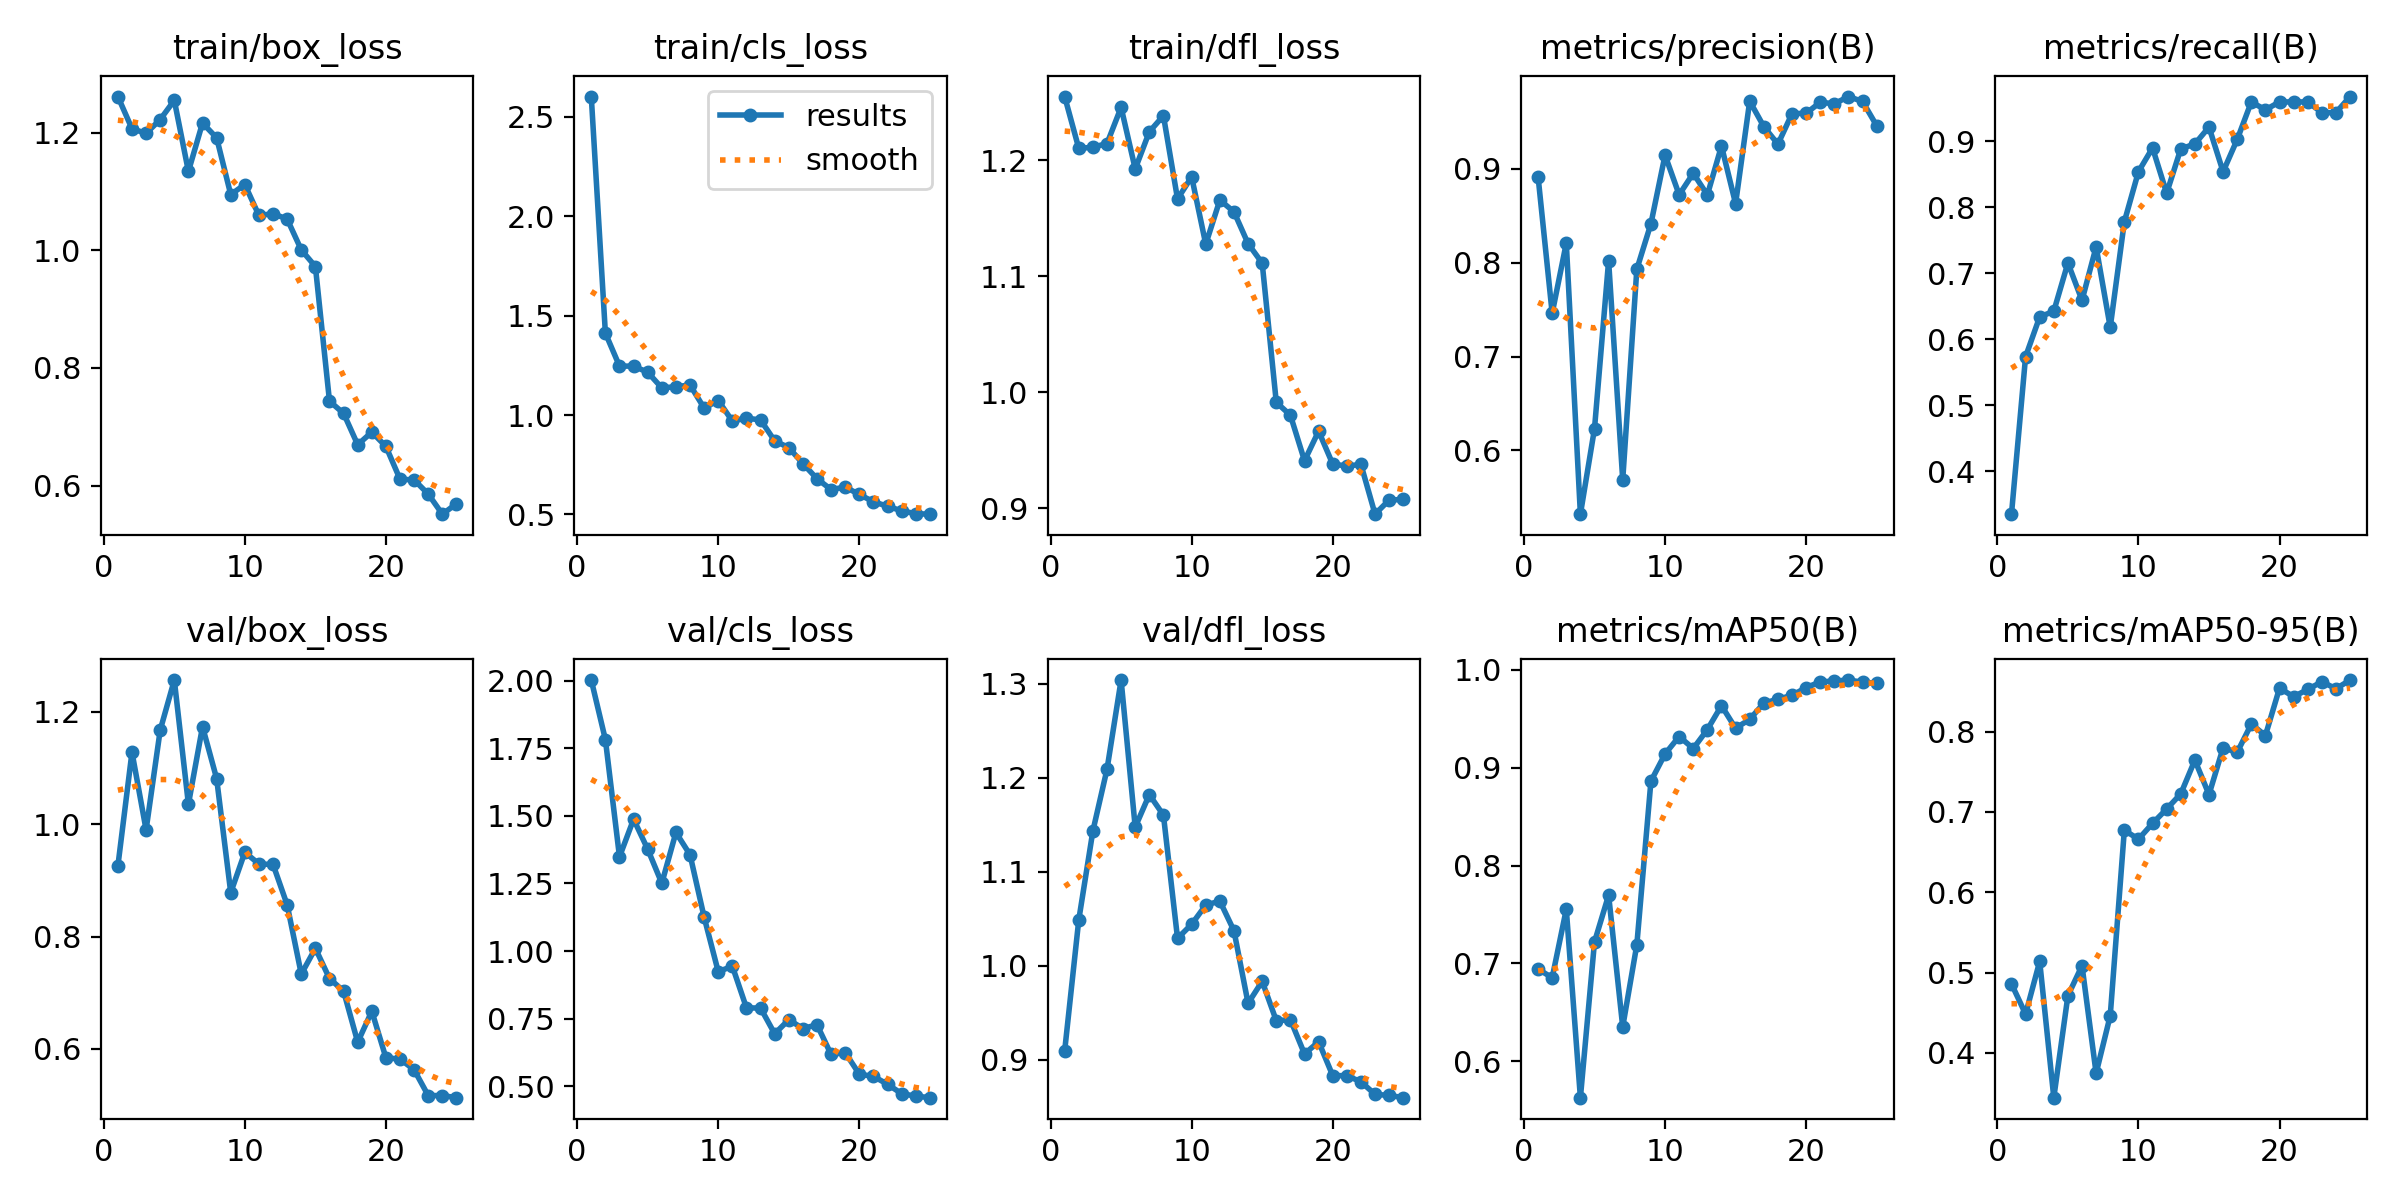

The file beside this chart, header and first rows:
epoch, train/box_loss, train/cls_loss, train/dfl_loss, metrics/precision(B), metrics/recall(B), metrics/mAP50(B), metrics/mAP50-95(B), val/box_loss, val/cls_loss, val/dfl_loss, lr/pg0, lr/pg1, lr/pg2
1, 1.261, 2.602, 1.255, 0.8917, 0.3348, 0.6942, 0.4859, 0.9255, 2.002, 0.9095, 0.00042, 0.00042, 0.00042
2, 1.207, 1.412, 1.21, 0.7461, 0.5735, 0.6853, 0.4482, 1.128, 1.782, 1.049, 0.0008259, 0.0008259, 0.0008259
3, 1.199, 1.246, 1.211, 0.8209, 0.6337, 0.7553, 0.5139, 0.99, 1.348, 1.143, 0.001197, 0.001197, 0.001197
4, 1.222, 1.246, 1.214, 0.5321, 0.6423, 0.5628, 0.3442, 1.167, 1.487, 1.209, 0.001533, 0.001533, 0.001533
5, 1.255, 1.215, 1.246, 0.6232, 0.7155, 0.7219, 0.4712, 1.257, 1.377, 1.304, 0.001683, 0.001683, 0.001683
6, 1.134, 1.137, 1.192, 0.802, 0.6587, 0.7697, 0.5085, 1.036, 1.251, 1.147, 0.001604, 0.001604, 0.001604
7, 1.216, 1.142, 1.224, 0.5687, 0.7398, 0.6351, 0.3746, 1.174, 1.438, 1.182, 0.001525, 0.001525, 0.001525
8, 1.191, 1.151, 1.238, 0.7931, 0.6179, 0.719, 0.4462, 1.081, 1.356, 1.16, 0.001446, 0.001446, 0.001446
9, 1.095, 1.035, 1.167, 0.8416, 0.7778, 0.8863, 0.6772, 0.8782, 1.125, 1.029, 0.001366, 0.001366, 0.001366
10, 1.112, 1.073, 1.186, 0.9147, 0.8537, 0.9139, 0.666, 0.9501, 0.9239, 1.044, 0.001287, 0.001287, 0.001287
11, 1.059, 0.9697, 1.127, 0.8724, 0.8897, 0.9318, 0.6857, 0.9292, 0.9442, 1.065, 0.001208, 0.001208, 0.001208
12, 1.062, 0.9844, 1.166, 0.8954, 0.8211, 0.9195, 0.7036, 0.9283, 0.7901, 1.069, 0.001129, 0.001129, 0.001129
13, 1.053, 0.9752, 1.155, 0.8722, 0.8882, 0.9389, 0.7225, 0.8565, 0.7894, 1.037, 0.00105, 0.00105, 0.00105
14, 1.001, 0.87, 1.128, 0.9245, 0.8957, 0.9633, 0.7644, 0.7332, 0.6944, 0.9601, 0.0009704, 0.0009704, 0.0009704
15, 0.9724, 0.8361, 1.111, 0.8629, 0.9213, 0.9402, 0.7215, 0.7791, 0.7464, 0.9835, 0.0008912, 0.0008912, 0.0008912
16, 0.7436, 0.7558, 0.9911, 0.9722, 0.8536, 0.9494, 0.7797, 0.7253, 0.7137, 0.9416, 0.000812, 0.000812, 0.000812
17, 0.7229, 0.6797, 0.98, 0.9451, 0.9024, 0.9659, 0.7741, 0.7029, 0.7277, 0.9427, 0.0007328, 0.0007328, 0.0007328
18, 0.6696, 0.625, 0.9408, 0.9264, 0.9594, 0.97, 0.8093, 0.6121, 0.6179, 0.9063, 0.0006536, 0.0006536, 0.0006536
19, 0.6911, 0.6376, 0.9663, 0.9589, 0.9474, 0.9738, 0.795, 0.6672, 0.6249, 0.9192, 0.0005744, 0.0005744, 0.0005744
20, 0.6667, 0.6004, 0.9379, 0.9593, 0.9594, 0.9818, 0.8541, 0.5842, 0.545, 0.8832, 0.0004952, 0.0004952, 0.0004952
21, 0.611, 0.5636, 0.9363, 0.971, 0.9594, 0.9876, 0.8433, 0.5821, 0.5371, 0.8831, 0.000416, 0.000416, 0.000416
22, 0.6098, 0.5412, 0.9376, 0.9694, 0.9594, 0.9885, 0.8524, 0.5629, 0.5078, 0.8767, 0.0003368, 0.0003368, 0.0003368
23, 0.5858, 0.518, 0.8947, 0.9771, 0.9431, 0.9895, 0.862, 0.5169, 0.4729, 0.8632, 0.0002576, 0.0002576, 0.0002576
24, 0.5516, 0.5037, 0.907, 0.9719, 0.9431, 0.9873, 0.8533, 0.5171, 0.4639, 0.8622, 0.0001784, 0.0001784, 0.0001784
25, 0.5693, 0.5012, 0.9074, 0.946, 0.9675, 0.9862, 0.8641, 0.5133, 0.4582, 0.8597, 9.92e-05, 9.92e-05, 9.92e-05
